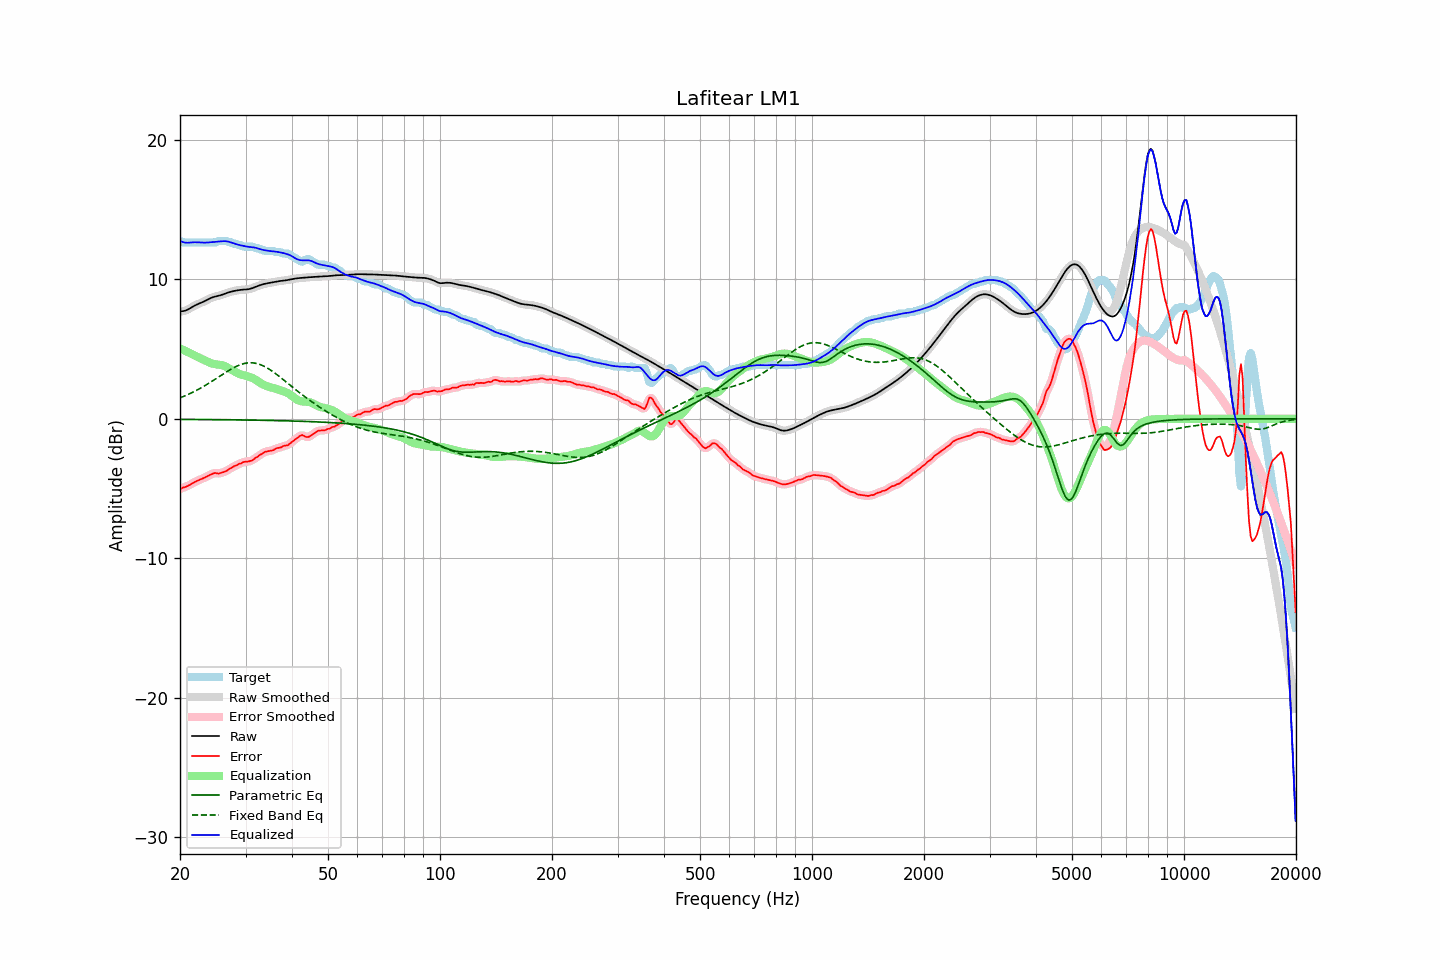

Values plotted in this chart, from the file beside it:
frequency, raw, error, smoothed, error_smoothed, equalization, parametric_eq, fixed_band_eq, equalized_raw, equalized_smoothed, target
20.00, 7.70, -5.04, 7.70, -5.04, 5.05, -0.04, 1.50, 12.75, 12.75, 12.75
20.20, 7.71, -4.99, 7.71, -4.99, 5.00, -0.04, 1.55, 12.71, 12.70, 12.70
20.40, 7.73, -4.92, 7.72, -4.94, 4.94, -0.04, 1.60, 12.67, 12.67, 12.65
20.61, 7.75, -4.90, 7.75, -4.89, 4.89, -0.04, 1.65, 12.64, 12.64, 12.65
20.81, 7.79, -4.85, 7.79, -4.85, 4.83, -0.04, 1.70, 12.63, 12.63, 12.65
21.02, 7.85, -4.80, 7.85, -4.80, 4.78, -0.04, 1.75, 12.63, 12.62, 12.65
21.23, 7.91, -4.74, 7.91, -4.74, 4.72, -0.04, 1.80, 12.63, 12.63, 12.65
21.44, 7.98, -4.67, 7.98, -4.67, 4.67, -0.04, 1.85, 12.64, 12.64, 12.65
21.66, 8.05, -4.60, 8.04, -4.60, 4.61, -0.04, 1.91, 12.65, 12.65, 12.65
21.87, 8.11, -4.54, 8.11, -4.54, 4.55, -0.04, 1.97, 12.66, 12.66, 12.65
22.09, 8.17, -4.48, 8.17, -4.48, 4.49, -0.04, 2.03, 12.66, 12.66, 12.65
22.31, 8.22, -4.43, 8.22, -4.43, 4.43, -0.04, 2.09, 12.65, 12.65, 12.65
22.54, 8.27, -4.38, 8.27, -4.38, 4.38, -0.05, 2.15, 12.65, 12.65, 12.65
22.76, 8.32, -4.33, 8.32, -4.33, 4.33, -0.05, 2.22, 12.64, 12.64, 12.65
22.99, 8.36, -4.28, 8.37, -4.28, 4.27, -0.05, 2.28, 12.63, 12.64, 12.65
23.22, 8.42, -4.23, 8.42, -4.23, 4.21, -0.05, 2.35, 12.63, 12.63, 12.65
23.45, 8.48, -4.17, 8.48, -4.17, 4.16, -0.05, 2.42, 12.63, 12.63, 12.65
23.69, 8.54, -4.11, 8.54, -4.11, 4.10, -0.05, 2.49, 12.64, 12.64, 12.65
23.92, 8.60, -4.05, 8.60, -4.05, 4.05, -0.05, 2.56, 12.65, 12.65, 12.65
24.16, 8.65, -3.99, 8.65, -3.99, 4.00, -0.05, 2.63, 12.66, 12.66, 12.65
24.40, 8.70, -3.95, 8.70, -3.94, 3.97, -0.05, 2.70, 12.67, 12.67, 12.65
24.65, 8.74, -3.91, 8.74, -3.91, 3.94, -0.05, 2.78, 12.68, 12.68, 12.65
24.89, 8.77, -3.88, 8.77, -3.90, 3.92, -0.06, 2.85, 12.69, 12.69, 12.65
25.14, 8.80, -3.91, 8.80, -3.90, 3.90, -0.06, 2.93, 12.70, 12.70, 12.71
25.39, 8.82, -3.92, 8.83, -3.91, 3.89, -0.06, 3.00, 12.71, 12.71, 12.75
25.65, 8.85, -3.89, 8.86, -3.90, 3.87, -0.06, 3.08, 12.72, 12.72, 12.75
25.91, 8.89, -3.86, 8.89, -3.86, 3.84, -0.06, 3.15, 12.73, 12.73, 12.75
26.16, 8.93, -3.82, 8.93, -3.82, 3.81, -0.06, 3.23, 12.74, 12.74, 12.75
26.43, 8.97, -3.77, 8.97, -3.78, 3.77, -0.06, 3.30, 12.74, 12.74, 12.75
26.69, 9.01, -3.73, 9.01, -3.72, 3.71, -0.06, 3.38, 12.73, 12.73, 12.75
26.96, 9.06, -3.65, 9.05, -3.65, 3.65, -0.07, 3.45, 12.70, 12.70, 12.71
27.23, 9.09, -3.56, 9.09, -3.58, 3.58, -0.07, 3.52, 12.68, 12.68, 12.65
27.50, 9.12, -3.52, 9.12, -3.50, 3.52, -0.07, 3.58, 12.64, 12.64, 12.65
27.77, 9.15, -3.44, 9.15, -3.44, 3.45, -0.07, 3.65, 12.60, 12.60, 12.59
28.05, 9.18, -3.37, 9.18, -3.39, 3.39, -0.07, 3.71, 12.56, 12.56, 12.55
28.33, 9.20, -3.35, 9.20, -3.32, 3.33, -0.07, 3.76, 12.52, 12.53, 12.55
28.62, 9.22, -3.27, 9.22, -3.28, 3.27, -0.07, 3.82, 12.49, 12.49, 12.49
28.90, 9.24, -3.21, 9.24, -3.23, 3.22, -0.08, 3.86, 12.46, 12.46, 12.45
29.19, 9.25, -3.20, 9.25, -3.17, 3.18, -0.08, 3.90, 12.43, 12.43, 12.45
29.48, 9.26, -3.12, 9.26, -3.13, 3.15, -0.08, 3.94, 12.41, 12.41, 12.38
29.78, 9.27, -3.08, 9.27, -3.09, 3.11, -0.08, 3.97, 12.38, 12.38, 12.35
30.08, 9.28, -3.07, 9.28, -3.07, 3.09, -0.08, 3.99, 12.36, 12.36, 12.35
30.38, 9.29, -3.06, 9.29, -3.06, 3.06, -0.08, 4.01, 12.34, 12.34, 12.35
30.68, 9.31, -3.04, 9.31, -3.05, 3.02, -0.09, 4.02, 12.33, 12.33, 12.35
30.99, 9.33, -3.01, 9.33, -3.01, 2.98, -0.09, 4.02, 12.32, 12.32, 12.35
31.30, 9.37, -2.98, 9.37, -2.96, 2.93, -0.09, 4.02, 12.30, 12.30, 12.35
31.61, 9.41, -2.88, 9.41, -2.89, 2.87, -0.09, 4.01, 12.29, 12.29, 12.29
31.93, 9.46, -2.79, 9.46, -2.81, 2.81, -0.09, 3.98, 12.27, 12.26, 12.25
32.24, 9.50, -2.74, 9.50, -2.72, 2.73, -0.10, 3.96, 12.23, 12.23, 12.25
32.57, 9.55, -2.64, 9.55, -2.65, 2.65, -0.10, 3.92, 12.20, 12.20, 12.19
32.89, 9.59, -2.56, 9.59, -2.57, 2.57, -0.10, 3.89, 12.16, 12.16, 12.15
33.22, 9.63, -2.52, 9.63, -2.49, 2.50, -0.10, 3.84, 12.13, 12.13, 12.14
33.55, 9.66, -2.42, 9.66, -2.43, 2.45, -0.10, 3.79, 12.10, 12.10, 12.08
33.89, 9.69, -2.36, 9.69, -2.37, 2.39, -0.11, 3.73, 12.08, 12.08, 12.05
34.23, 9.71, -2.34, 9.71, -2.33, 2.35, -0.11, 3.66, 12.06, 12.06, 12.05
34.57, 9.73, -2.31, 9.73, -2.31, 2.31, -0.11, 3.59, 12.05, 12.05, 12.05
34.92, 9.76, -2.29, 9.76, -2.30, 2.28, -0.11, 3.52, 12.03, 12.03, 12.05
35.27, 9.78, -2.27, 9.78, -2.27, 2.24, -0.12, 3.45, 12.02, 12.02, 12.05
35.62, 9.80, -2.25, 9.80, -2.23, 2.21, -0.12, 3.37, 12.01, 12.01, 12.05
35.97, 9.82, -2.17, 9.82, -2.17, 2.17, -0.12, 3.28, 12.00, 12.00, 11.99
... 635 more rows
